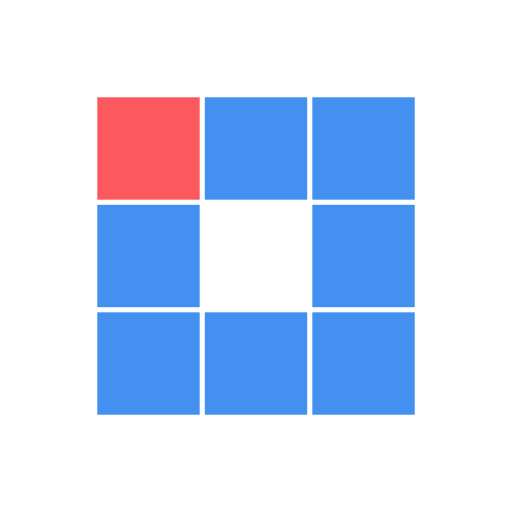
t = 0.00 s
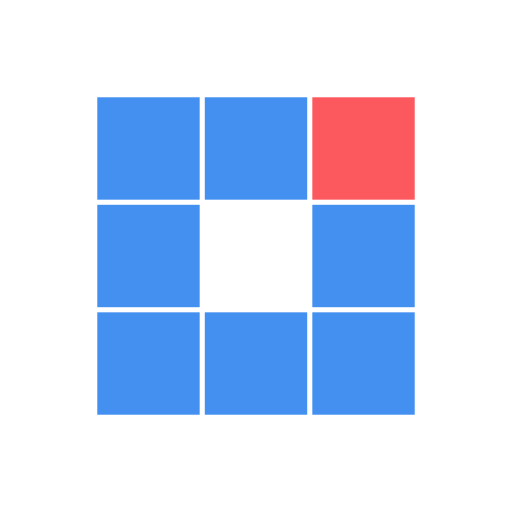
t = 0.31 s
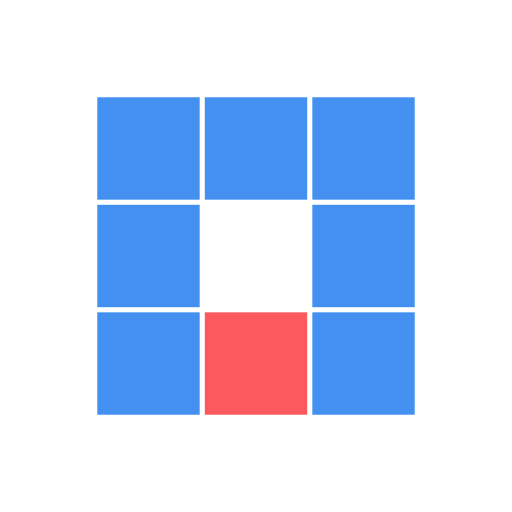
t = 0.63 s
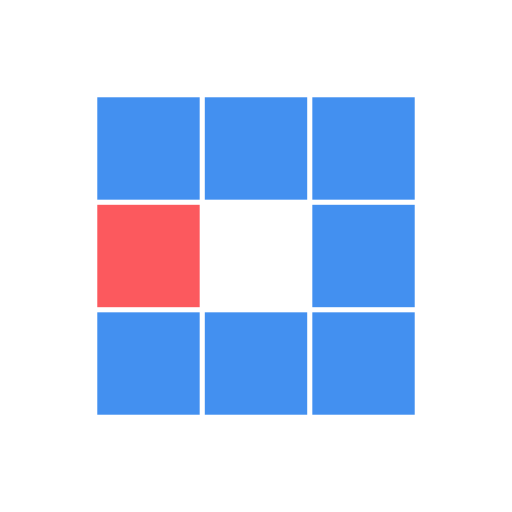
t = 0.94 s
t = 1.25 s: frame unchanged from t = 0.31 s, image omitted
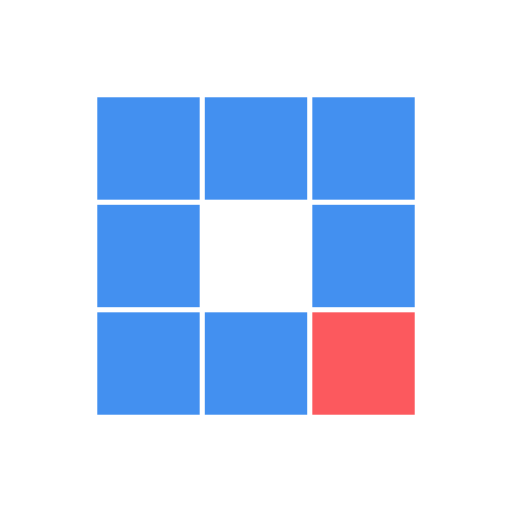
t = 1.53 s

The animated SVG that drew these frames (rendered in a browser with its animation timeline set to each time). Animation: 8 SMIL elements (animate=8); one cycle of 1.88 s, repeats indefinitely.

<svg class="lds-blocks" width="104px"  height="104px"  xmlns="http://www.w3.org/2000/svg" xmlns:xlink="http://www.w3.org/1999/xlink" viewBox="0 0 100 100" preserveAspectRatio="xMidYMid" style="background: none;"><rect x="19" y="19" width="20" height="20" fill="#4390f0">
  <animate attributeName="fill" values="#fc595e;#4390f0;#4390f0" keyTimes="0;0.125;1" dur="1s" repeatCount="indefinite" begin="0s" calcMode="discrete"></animate>
</rect><rect x="40" y="19" width="20" height="20" fill="#4390f0">
  <animate attributeName="fill" values="#fc595e;#4390f0;#4390f0" keyTimes="0;0.125;1" dur="1s" repeatCount="indefinite" begin="0.125s" calcMode="discrete"></animate>
</rect><rect x="61" y="19" width="20" height="20" fill="#4390f0">
  <animate attributeName="fill" values="#fc595e;#4390f0;#4390f0" keyTimes="0;0.125;1" dur="1s" repeatCount="indefinite" begin="0.25s" calcMode="discrete"></animate>
</rect><rect x="19" y="40" width="20" height="20" fill="#4390f0">
  <animate attributeName="fill" values="#fc595e;#4390f0;#4390f0" keyTimes="0;0.125;1" dur="1s" repeatCount="indefinite" begin="0.875s" calcMode="discrete"></animate>
</rect><rect x="61" y="40" width="20" height="20" fill="#4390f0">
  <animate attributeName="fill" values="#fc595e;#4390f0;#4390f0" keyTimes="0;0.125;1" dur="1s" repeatCount="indefinite" begin="0.375s" calcMode="discrete"></animate>
</rect><rect x="19" y="61" width="20" height="20" fill="#4390f0">
  <animate attributeName="fill" values="#fc595e;#4390f0;#4390f0" keyTimes="0;0.125;1" dur="1s" repeatCount="indefinite" begin="0.75s" calcMode="discrete"></animate>
</rect><rect x="40" y="61" width="20" height="20" fill="#4390f0">
  <animate attributeName="fill" values="#fc595e;#4390f0;#4390f0" keyTimes="0;0.125;1" dur="1s" repeatCount="indefinite" begin="0.625s" calcMode="discrete"></animate>
</rect><rect x="61" y="61" width="20" height="20" fill="#4390f0">
  <animate attributeName="fill" values="#fc595e;#4390f0;#4390f0" keyTimes="0;0.125;1" dur="1s" repeatCount="indefinite" begin="0.5s" calcMode="discrete"></animate>
</rect></svg>